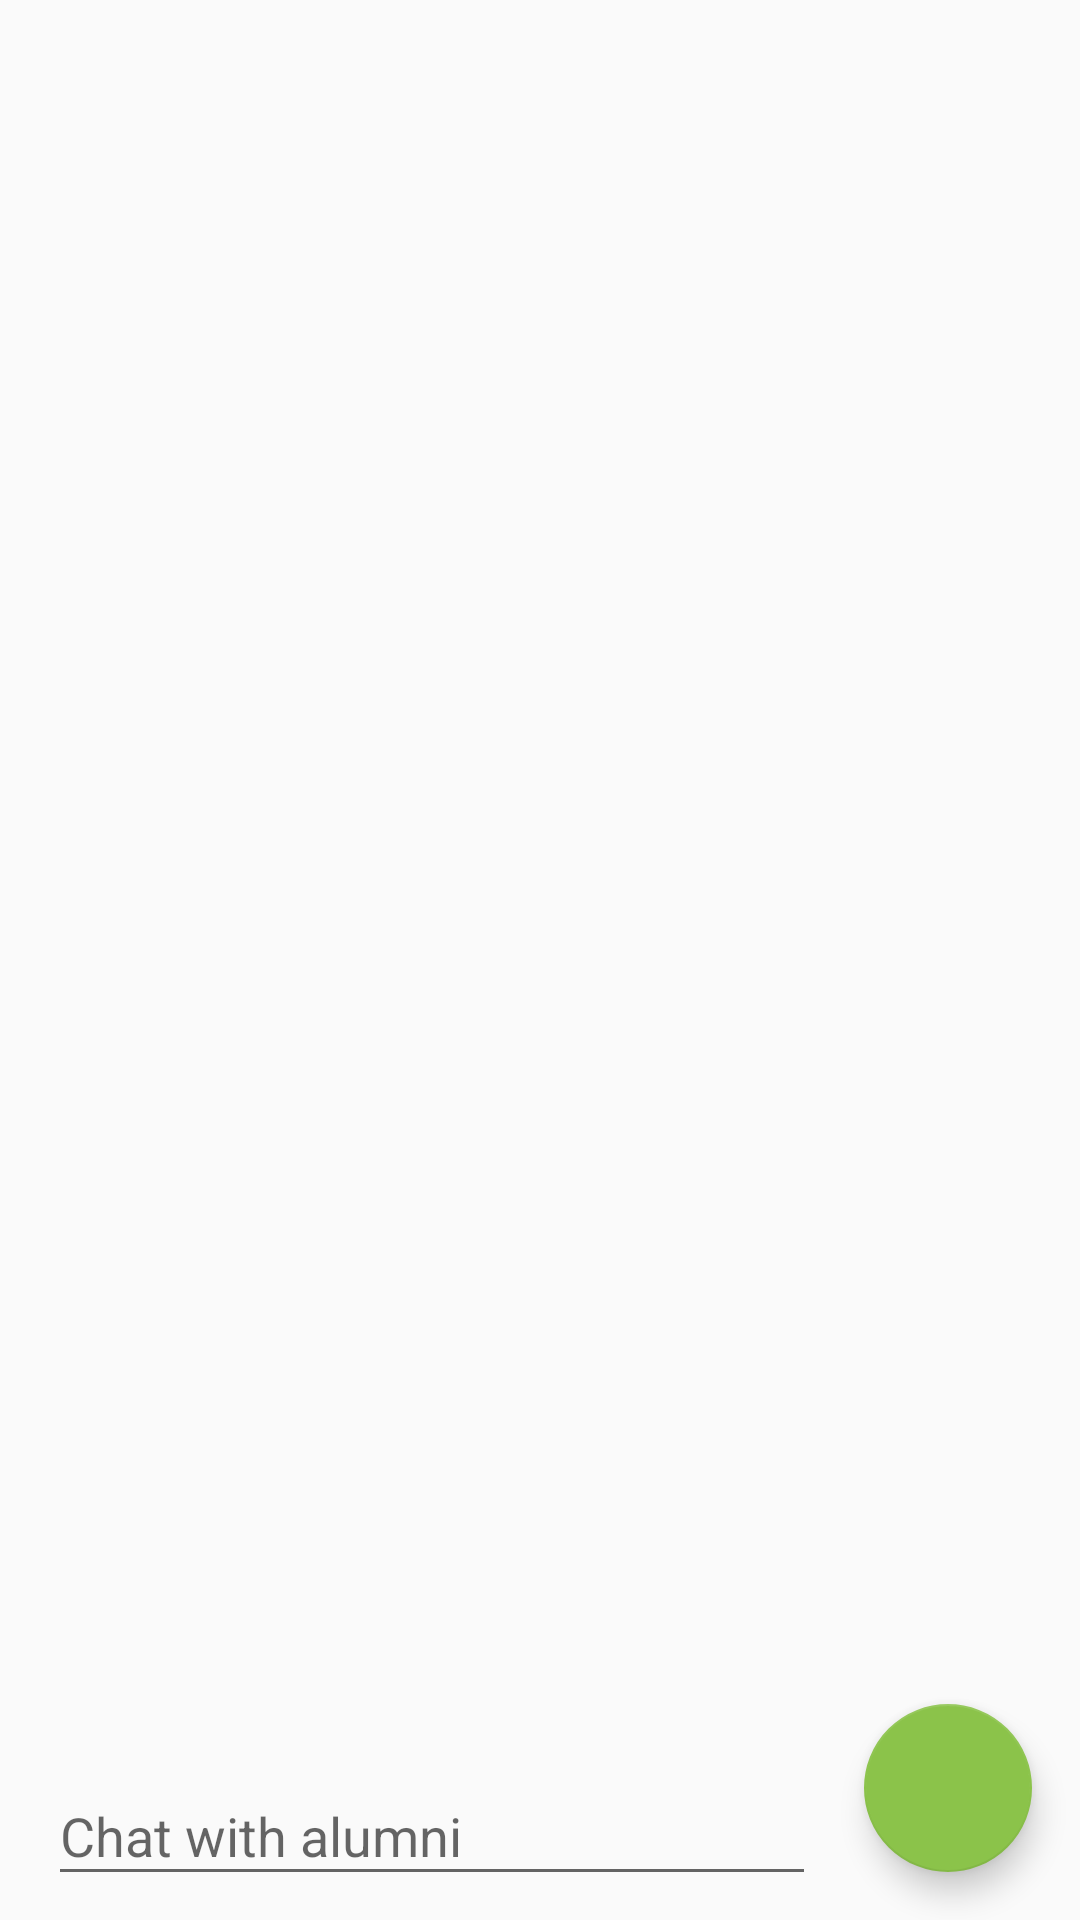

The Android layout XML behind this screen, and the referenced resources:
<!-- AndroidManifest.xml: application theme AppTheme -->
<!-- res/layout/activity_chat.xml -->
<?xml version="1.0" encoding="utf-8"?>
<android.support.constraint.ConstraintLayout
  xmlns:android="http://schemas.android.com/apk/res/android"
  xmlns:app="http://schemas.android.com/apk/res-auto"
  xmlns:tools="http://schemas.android.com/tools"
  android:layout_width="match_parent"
  android:layout_height="match_parent"
  tools:context=".ChatActivity">

  <android.support.design.widget.FloatingActionButton
    android:id="@+id/floatingActionButton"
    android:layout_width="wrap_content"
    android:layout_height="wrap_content"
    android:layout_marginBottom="16dp"
    android:layout_marginEnd="16dp"
    android:layout_marginRight="16dp"
    android:clickable="true"
    android:focusable="true"
    android:src="@drawable/ic_send_black"
    android:tint="@color/white"
    app:elevation="6dp"
    app:layout_constraintBottom_toBottomOf="parent"
    app:layout_constraintEnd_toEndOf="parent"/>

  <android.support.design.widget.TextInputLayout
    android:id="@+id/textInputLayout"
    android:layout_width="0dp"
    android:layout_height="wrap_content"
    android:layout_marginBottom="8dp"
    android:layout_marginEnd="16dp"
    android:layout_marginLeft="16dp"
    android:layout_marginRight="16dp"
    android:layout_marginStart="16dp"
    app:layout_constraintBottom_toBottomOf="parent"
    app:layout_constraintEnd_toStartOf="@+id/floatingActionButton"
    app:layout_constraintStart_toStartOf="parent">

    <android.support.design.widget.TextInputEditText
      android:id="@+id/chatEditText"
      android:layout_width="match_parent"
      android:layout_height="wrap_content"
      android:windowSoftInputMode="stateHidden"
      android:hint="@string/chat_hint"/>
  </android.support.design.widget.TextInputLayout>

  <ListView
    android:id="@+id/chatListView"
    android:layout_width="0dp"
    android:layout_height="0dp"
    android:layout_marginBottom="8dp"
    android:layout_marginEnd="16dp"
    android:layout_marginLeft="16dp"
    android:layout_marginRight="16dp"
    android:layout_marginStart="16dp"
    android:layout_marginTop="8dp"
    app:layout_constraintBottom_toTopOf="@+id/textInputLayout"
    app:layout_constraintEnd_toEndOf="parent"
    app:layout_constraintHorizontal_bias="0.0"
    app:layout_constraintStart_toStartOf="parent"
    app:layout_constraintTop_toTopOf="parent"
    app:layout_constraintVertical_bias="0.0"/>

</android.support.constraint.ConstraintLayout>
<!-- resources referenced by this layout -->
<resources>
  <color name="white">#FFFFFF</color>
  <string name="chat_hint">Chat with alumni</string>
  <style name="AppTheme" parent="Theme.AppCompat.Light.DarkActionBar">
      
      <item name="colorPrimary">@color/colorPrimary</item>
      <item name="colorPrimaryDark">@color/colorPrimaryDark</item>
      <item name="colorAccent">@color/colorAccent</item>
  
      <item name="android:spinnerItemStyle">@style/CustomSpinnerItemStyle</item>
    </style>
  <color name="colorPrimary">#3F51B5</color>
  <color name="colorPrimaryDark">#303F9F</color>
  <color name="colorAccent">#8BC34A</color>
  <style name="CustomSpinnerItemStyle">
      <item name="android:textSize">20sp</item>
      <item name="android:padding">4dp</item>
      <item name="android:textColor">@color/black</item>
    </style>
  <!-- not gathered from this repository: default colours our renderer supplied (Android Studio template values) -->
  <color name="black">#FF000000</color>
</resources>
